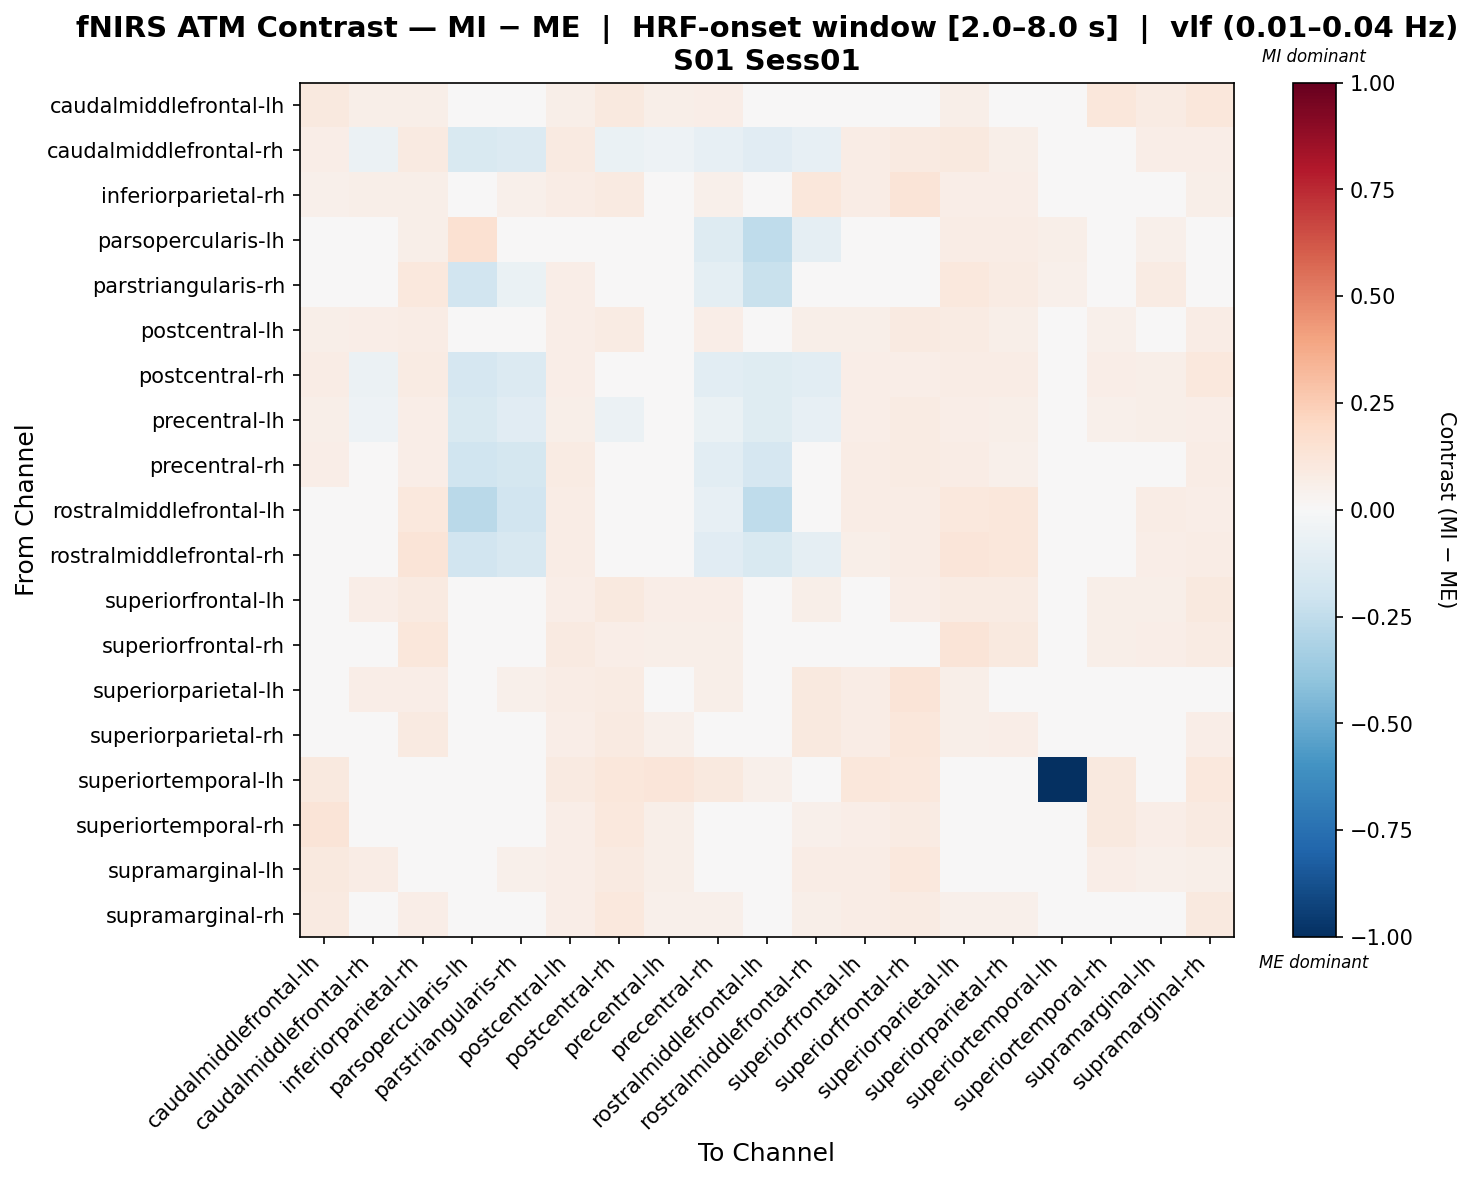

The table this chart was drawn from, first rows:
, caudalmiddlefrontal-lh, caudalmiddlefrontal-rh, inferiorparietal-rh, parsopercularis-lh, parstriangularis-rh, postcentral-lh, postcentral-rh, precentral-lh, precentral-rh, rostralmiddlefrontal-lh, rostralmiddlefrontal-rh, superiorfrontal-lh, superiorfrontal-rh, superiorparietal-lh, superiorparietal-rh, superiortemporal-lh, superiortemporal-rh, supramarginal-lh, supramarginal-rh
caudalmiddlefrontal-lh, 0.09716, 0.05478, 0.05655, -0.01851, -0.008001, 0.06166, 0.09656, 0.05915, 0.06318, 0.0113, 0.03482, 0.03106, 0.04719, 0.06142, 0.04862, 0.03192, 0.1128, 0.08054, 0.1112
caudalmiddlefrontal-rh, 0.06415, -0.0591, 0.08634, -0.1504, -0.1383, 0.09146, -0.0658, -0.05073, -0.08472, -0.1167, -0.08518, 0.07371, 0.08981, 0.09653, 0.06145, 0.01852, 0.03529, 0.06721, 0.06649
inferiorparietal-rh, 0.0502, 0.06025, 0.06237, 0.005001, 0.0529, 0.07173, 0.09129, 0.04767, 0.05121, 0.03734, 0.1113, 0.07488, 0.1271, 0.06576, 0.06857, -0.01464, -0.004128, 0.01402, 0.0605
parsopercularis-lh, -0.01496, -0.02205, 0.06239, 0.1517, 0.001924, 0.008003, -0.03725, -0.01462, -0.1288, -0.251, -0.09129, 0.03097, 0.0002333, 0.07793, 0.07793, 0.06239, 0.0005786, 0.05462, 0.03131
parstriangularis-rh, 0.0109, -0.04599, 0.1072, -0.1938, -0.06367, 0.06576, 0.006994, 0.007879, -0.09389, -0.2265, -0.02598, 0.005096, 0.03111, 0.1072, 0.08498, 0.05181, 0.04434, 0.07818, 0.04835
postcentral-lh, 0.05565, 0.06254, 0.07759, -0.01715, 0.02305, 0.06942, 0.08364, 0.04598, 0.06936, 0.009262, 0.06195, 0.05808, 0.09372, 0.0824, 0.05785, 0.0308, 0.05107, 0.0449, 0.07329
postcentral-rh, 0.07764, -0.05854, 0.08023, -0.1686, -0.1337, 0.0673, -0.02438, -0.04364, -0.1039, -0.1244, -0.1083, 0.06709, 0.06511, 0.07219, 0.0724, 0.02904, 0.06852, 0.06163, 0.1042
precentral-lh, 0.0597, -0.05014, 0.0662, -0.1562, -0.1096, 0.05615, -0.05664, -0.01437, -0.07025, -0.1213, -0.08113, 0.06375, 0.07889, 0.06539, 0.05785, 0.03603, 0.05466, 0.05641, 0.06465
precentral-rh, 0.06969, -0.01405, 0.06705, -0.2015, -0.1763, 0.08063, 0.002678, 0.004969, -0.1064, -0.1698, -0.03967, 0.0739, 0.08541, 0.0762, 0.05293, 0.03648, 0.04162, 0.03986, 0.07639
rostralmiddlefrontal-lh, -0.01427, 0.0324, 0.1016, -0.2718, -0.1914, 0.0743, 0.03229, 0.02803, -0.08475, -0.2521, 0.0004506, 0.07047, 0.0721, 0.1082, 0.1104, 0.0437, -0.006617, 0.07704, 0.06993
rostralmiddlefrontal-rh, 0.03458, -0.04593, 0.1276, -0.1877, -0.1626, 0.07315, -0.03991, -0.02595, -0.1106, -0.1536, -0.08978, 0.05758, 0.07307, 0.1229, 0.1147, 0.02803, 0.04764, 0.06314, 0.07366
superiorfrontal-lh, 0.02539, 0.0657, 0.0863, -0.01842, -0.005237, 0.06614, 0.09793, 0.064, 0.06804, 0.01547, 0.05605, 0.04718, 0.064, 0.07834, 0.07968, 0.03163, 0.055, 0.05743, 0.09881
superiorfrontal-rh, 0.0334, 0.04866, 0.1151, -0.02875, -0.02502, 0.09143, 0.06811, 0.05539, 0.06214, 0.008455, 0.03855, 0.04201, 0.04248, 0.1272, 0.0979, 0.04461, 0.05916, 0.06754, 0.08502
superiorparietal-lh, 0.04849, 0.06511, 0.06636, 0.007627, 0.05082, 0.07554, 0.08574, 0.04545, 0.05492, 0.03718, 0.09926, 0.07221, 0.1315, 0.05581, 0.04825, 0.004519, 0.01595, 0.01923, 0.04944
superiorparietal-rh, 0.04913, 0.03788, 0.08885, 0.008558, 0.03394, 0.0627, 0.09283, 0.05182, 0.04431, 0.04952, 0.0969, 0.07351, 0.1098, 0.06014, 0.0665, 0.01048, 0.01701, 0.01409, 0.06545
superiortemporal-lh, 0.09555, 0.006941, -0.03557, 0.004028, 0.04286, 0.09006, 0.1135, 0.1219, 0.09702, 0.05239, 0.03278, 0.1157, 0.1053, -0.00955, -0.02384, -1.0, 0.09867, -0.00955, 0.1018
superiortemporal-rh, 0.1257, 0.03651, 0.0226, -0.01423, 0.01982, 0.06549, 0.1043, 0.05956, 0.04584, 0.01464, 0.05212, 0.06903, 0.07894, 0.04215, 0.02424, 0.03545, 0.1002, 0.06391, 0.08725
supramarginal-lh, 0.0943, 0.0733, 0.03459, 0.001338, 0.05332, 0.0665, 0.09369, 0.05842, 0.04546, 0.0223, 0.07079, 0.07339, 0.1026, 0.03931, 0.02033, 0.009395, 0.06437, 0.05441, 0.05567
supramarginal-rh, 0.09326, 0.04247, 0.06644, -0.01269, 0.01691, 0.06432, 0.1076, 0.05271, 0.05202, 0.01315, 0.05749, 0.07169, 0.08488, 0.05291, 0.05432, 0.03203, 0.0473, 0.03626, 0.1004
